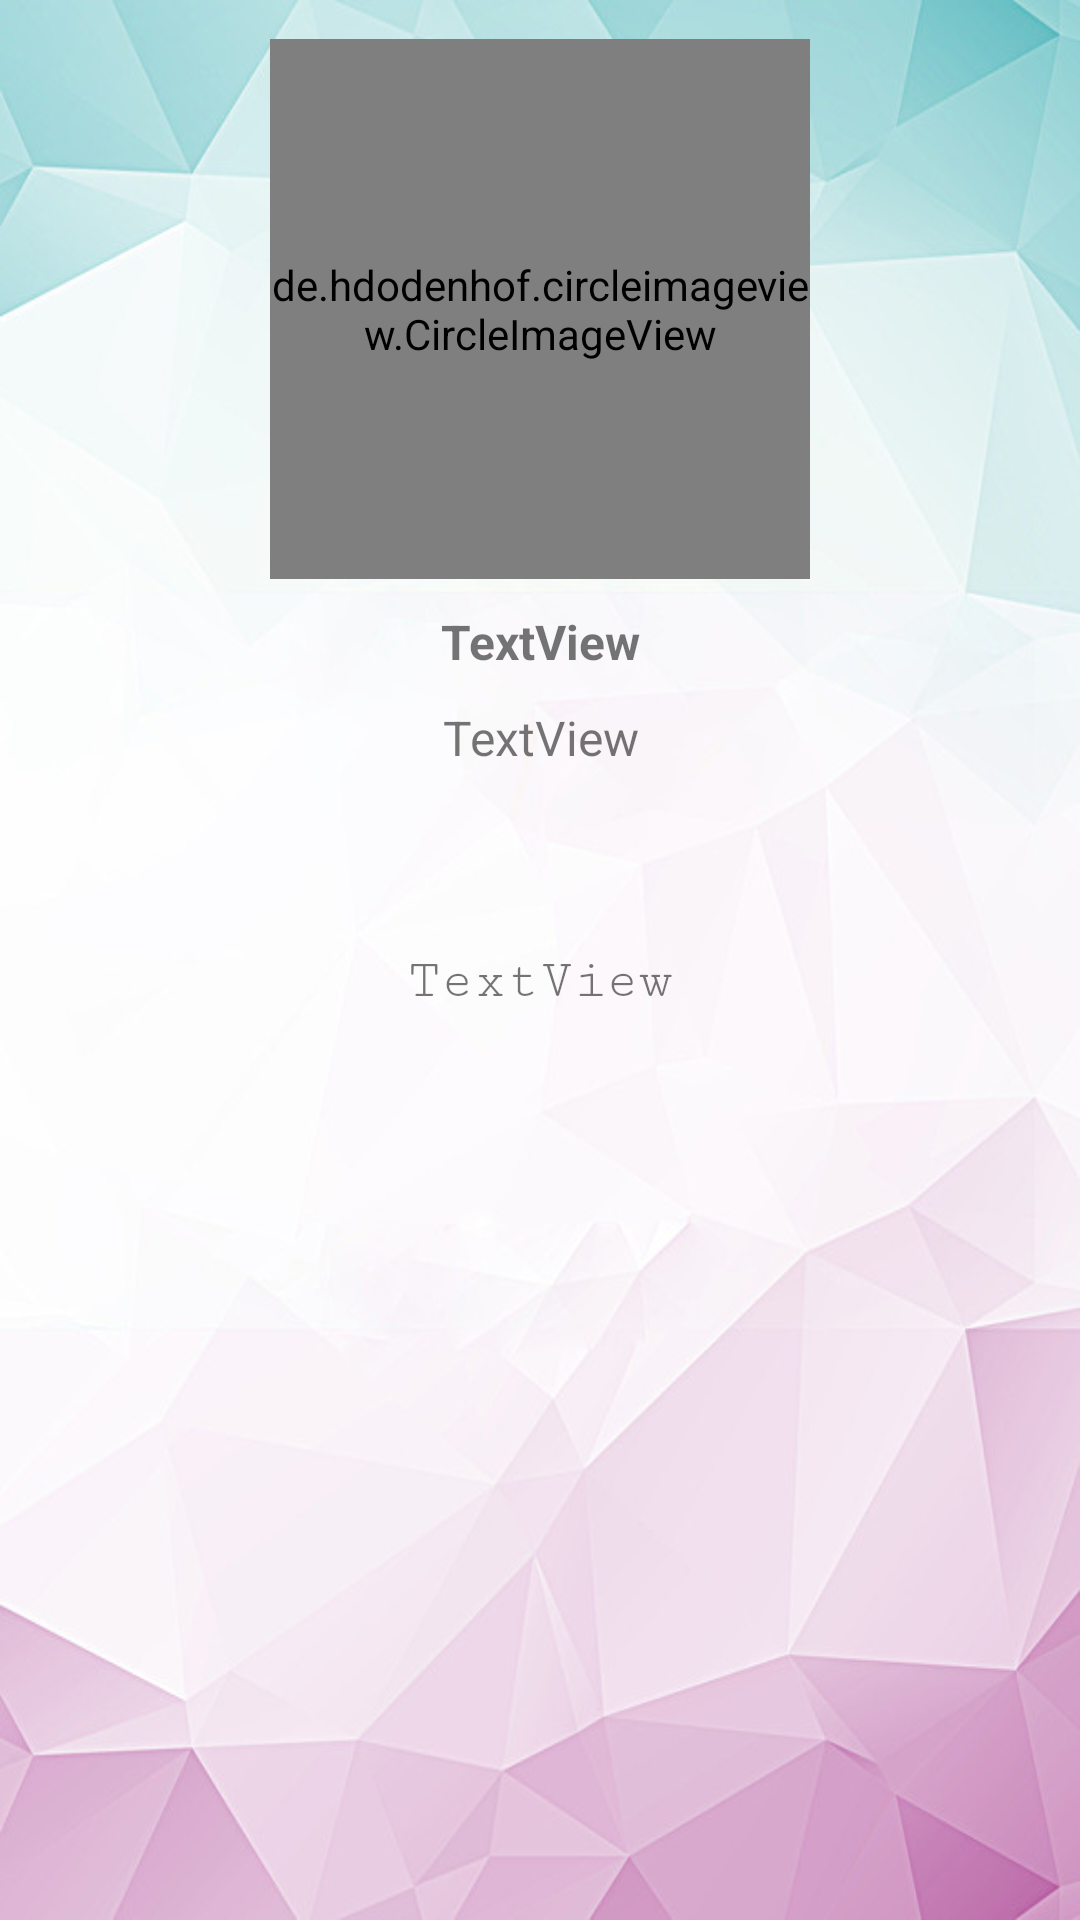

The Android layout XML behind this screen, and the referenced resources:
<!-- AndroidManifest.xml: application theme AppTheme -->
<!-- res/layout/popup.xml -->
<?xml version="1.0" encoding="utf-8"?>
<RelativeLayout

    android:layout_height="365dp"
    android:layout_width="match_parent"
    android:background="@drawable/pro"
    xmlns:android="http://schemas.android.com/apk/res/android" >

    <de.hdodenhof.circleimageview.CircleImageView
        android:id="@+id/circleImageView2"
        android:layout_width="180dp"
        android:layout_height="180dp"
        android:layout_alignParentTop="true"
        android:layout_centerHorizontal="true"
        android:layout_marginTop="13dp" />

    <TextView
        android:id="@+id/tvemail"
        android:layout_width="match_parent"
        android:layout_height="30dp"
        android:layout_below="@+id/circleImageView2"
        android:layout_marginTop="10dp"
        android:gravity="center_horizontal"
        android:text="TextView"
        android:textAlignment="center"
        android:textSize="16sp"
        android:textStyle="bold"
        android:layout_alignParentRight="true"
        android:layout_alignParentEnd="true" />

    <TextView
        android:id="@+id/tvphone"
        android:layout_width="match_parent"
        android:layout_height="30dp"
        android:layout_below="@+id/tvemail"
        android:layout_centerHorizontal="true"
        android:layout_marginTop="2dp"
        android:gravity="center_horizontal"
        android:text="TextView"
        android:textAlignment="center"
        android:textSize="16sp" />

    <TextView
        android:id="@+id/tvstatus"
        android:layout_width="match_parent"
        android:layout_height="120dp"
        android:layout_alignParentEnd="true"
        android:layout_alignParentLeft="true"
        android:layout_alignParentRight="true"
        android:layout_alignParentStart="true"
        android:layout_below="@+id/tvphone"
        android:layout_marginTop="2dp"
        android:fontFamily="serif-monospace"
        android:gravity="center"
        android:text="TextView"
        android:textAlignment="center"
        android:textAllCaps="false"
        android:textSize="18sp" />

</RelativeLayout>
<!-- resources referenced by this layout -->
<resources>
  <!-- drawable pro: jpg bitmap (drawable-mdpi, 47508 bytes) -->
  <style name="AppTheme" parent="Theme.AppCompat.Light.DarkActionBar">
          
          <item name="colorPrimary">@color/colorPrimary</item>
          <item name="colorPrimaryDark">@color/colorPrimaryDark</item>
          <item name="colorAccent">@color/colorPrimaryDark</item>
      </style>
  <color name="colorPrimary">#0097a7</color>
  <color name="colorPrimaryDark">#0097a7</color>
</resources>
